The GitHub repository akatakan/Edible-Mushroom-Classifier contains a labelled image folder "mantarlar" with 3 categories: yenebilen, yenilebilen, zehirli. Examples follow, each with its label.

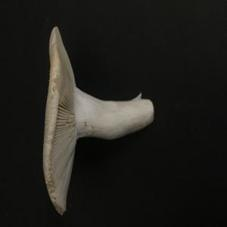
Label: yenebilen

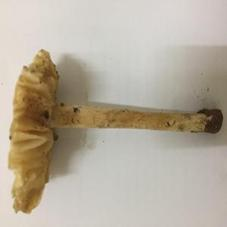
Label: zehirli

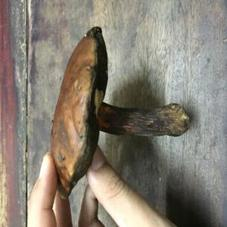
Label: yenebilen

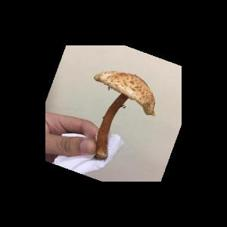
Label: zehirli

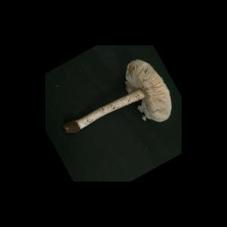
Label: zehirli

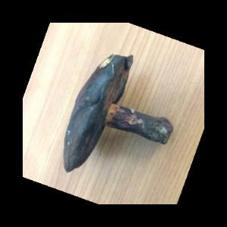
Label: yenebilen
